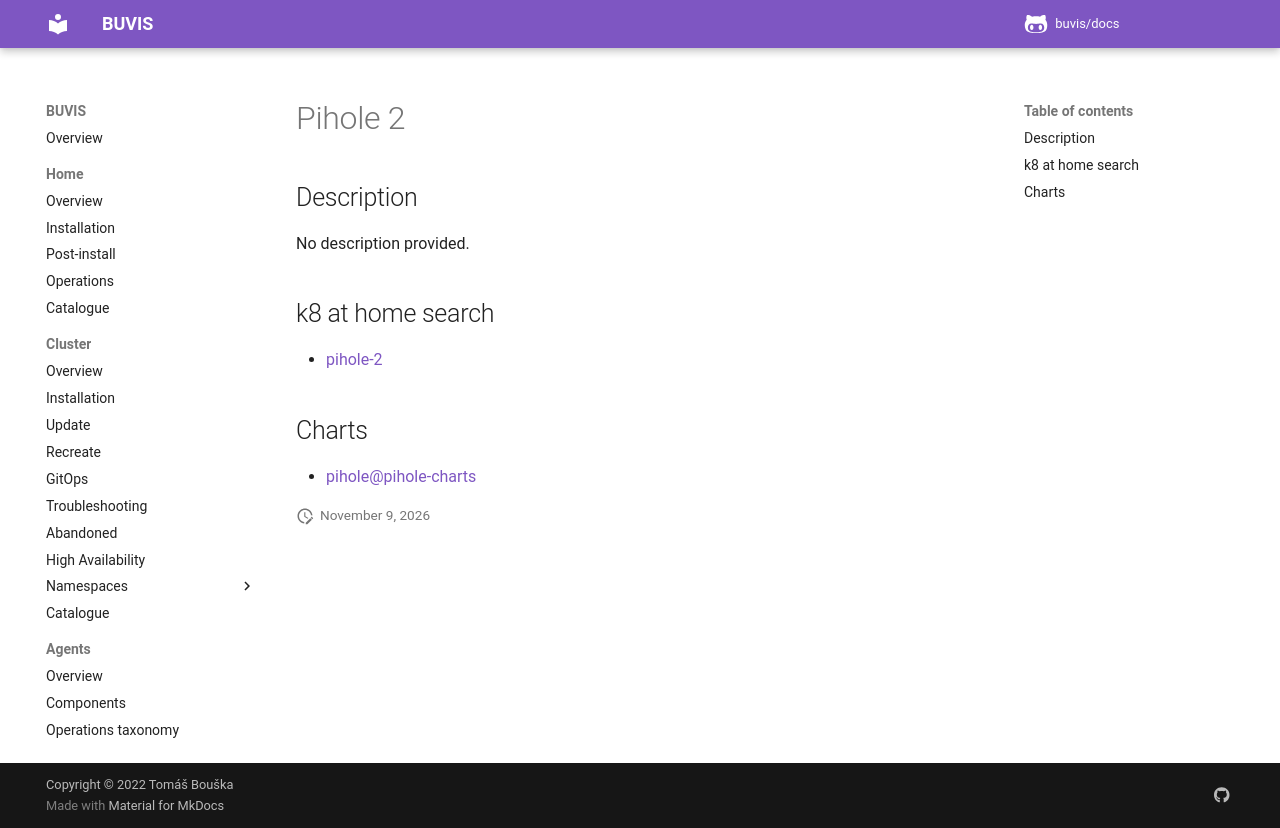

repository: buvis/docs · page: cluster/catalogue/pihole-2/index.html · generator: mkdocs

# Pihole 2

## Description

No description provided.

## k8 at home search

- [pihole-2](https://nanne.dev/k8s-at-home-search/#/pihole-2)

## Charts

- [pihole@pihole-charts](https://mojo2600.github.io/pihole-kubernetes/)
